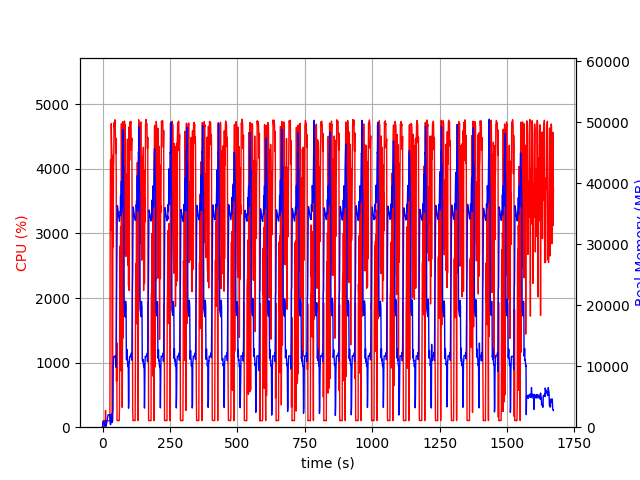

The data file committed next to this chart (first rows):
elapsed_time, nproc, cpu, mem_real, mem_virtual
3.743171691894531e-05, 1, 0.0, 9.574, 3186
1.007, 10, 29.8, 814.9, 3483
2.02, 4, 102.2, 788.9, 2475
3.028, 5, 100.1, 856.6, 2973
4.037, 3, 100.2, 620, 2001
5.046, 3, 99.1, 727, 2097
6.055, 3, 99.1, 803.5, 2209
7.063, 5, 3.0, 651, 2495
8.075, 3, 100.1, 353.5, 1657
9.084, 3, 1.0, 294.9, 1582
10.09, 4, 154.3, 520.2, 2203
11.1, 8, 259.9, 1117, 3897
12.11, 5, 118.0, 443.7, 2021
13.12, 1, 41.6, 152.6, 940.5
14.13, 1, 100.2, 404.6, 1900
15.14, 1, 98.8, 660.6, 3180
16.15, 1, 99.9, 938.6, 3180
17.16, 1, 100.9, 1149, 5746
18.17, 1, 98.9, 1423, 5746
19.19, 1, 100.9, 1701, 5746
20.2, 1, 99.8, 1965, 5746
21.21, 1, 99.0, 2047, 5234
22.22, 1, 99.9, 2047, 5234
23.23, 1, 99.9, 2047, 5234
24.24, 1, 100.0, 2041, 5234
25.25, 1, 100.0, 2041, 5234
26.26, 1, 99.9, 2041, 5234
27.27, 1, 99.9, 2064, 5759
28.28, 1, 3085, 698.6, 9216
29.31, 1, 4135, 423.7, 9252
30.32, 1, 4145, 486.5, 9800
31.32, 1, 3047, 1659, 9832
32.35, 1, 4700, 1659, 9832
33.37, 1, 4402, 2171, 9832
34.41, 1, 4272, 760.1, 9832
35.42, 1, 148.3, 809.2, 10857
36.43, 1, 100.2, 809.2, 10857
37.44, 1, 100.2, 2607, 10404
38.45, 1, 4212, 2852, 10404
39.51, 1, 2792, 9812, 21218
40.52, 1, 4005, 10701, 26338
41.54, 1, 4135, 11597, 26338
42.56, 1, 4717, 11597, 26338
43.59, 1, 4633, 11574, 26338
44.61, 1, 4688, 11573, 26338
45.64, 1, 4761, 11573, 26338
46.66, 1, 4696, 11569, 26338
47.68, 1, 4532, 11749, 26338
48.69, 1, 4238, 11313, 26338
49.71, 1, 4473, 9823, 27391
50.72, 1, 3876, 15362, 42269
51.73, 1, 711.0, 22516, 42269
52.75, 1, 1306, 24296, 62749
53.76, 1, 103.1, 30953, 62749
54.77, 1, 102.0, 36338, 62749
55.78, 1, 103.9, 36088, 62749
56.79, 1, 104.2, 35699, 62749
57.8, 1, 103.2, 35312, 62749
58.81, 1, 102.0, 34872, 62749
59.82, 1, 102.2, 34547, 62749
... 1,585 more rows
